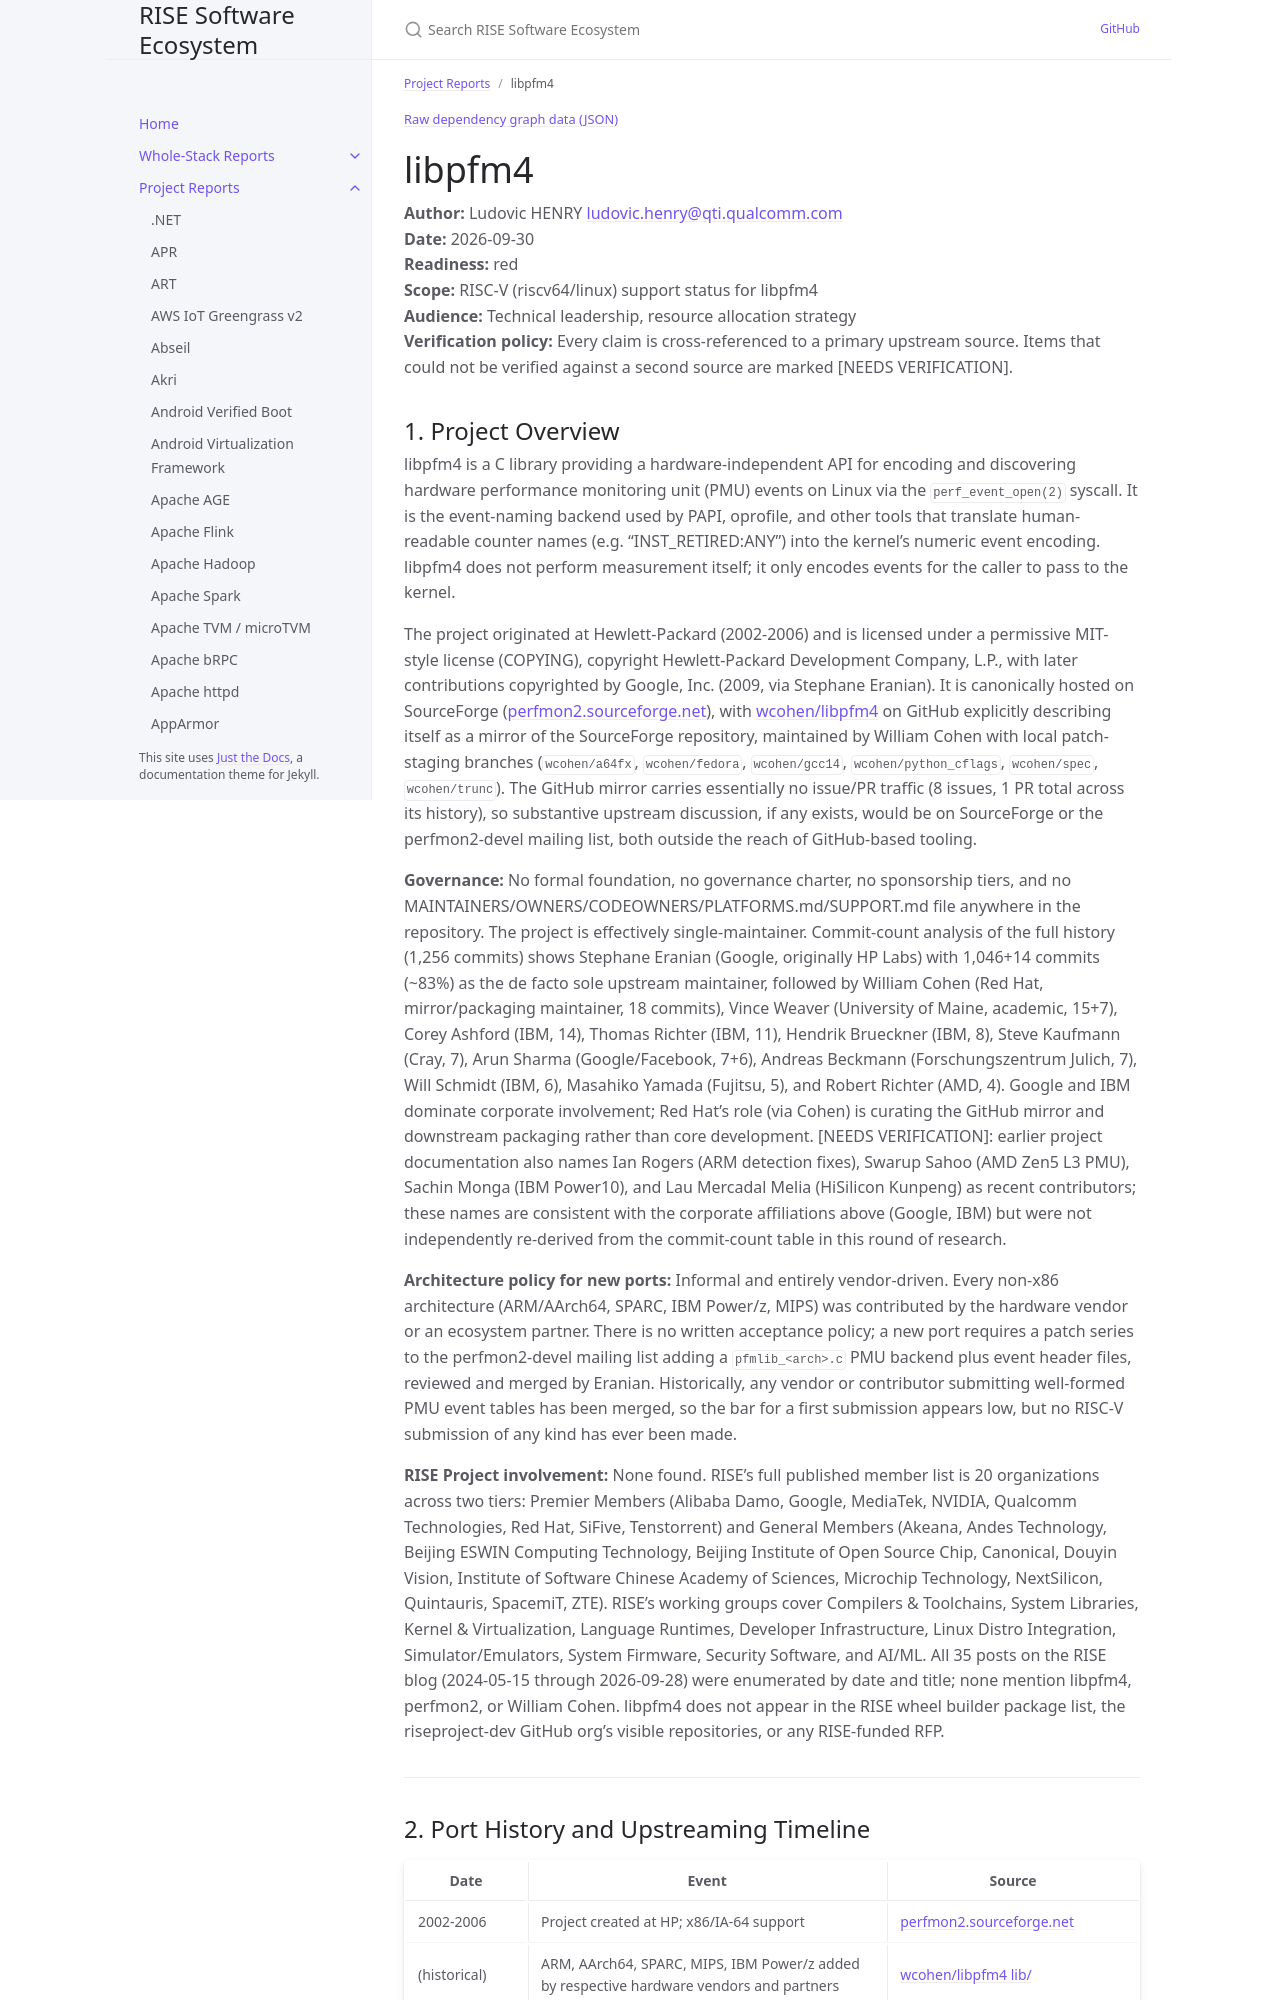

repository: riseproject-dev/sw-ecosystem · page: pr-preview/pr-9/project-reports/libpfm4.html · generator: jekyll

---
title: libpfm4
parent: Project Reports
color: red
dependencies:
  - name: glibc
    relation: runtime-dependency
    criticality: critical
  - name: SWIG
    relation: build-dependency
    criticality: optional
  - name: Python
    relation: runtime-dependency
    criticality: optional
  - name: ncurses
    relation: runtime-dependency
    criticality: optional
---

{% include dependency-graph.html slug="dependencies" subset="libpfm4" %}

# libpfm4

**Author:** Ludovic HENRY <ludovic.henry@qti.qualcomm.com><br/>
**Date:** 2026-09-30<br/>
**Readiness:** red<br/>
**Scope:** RISC-V (riscv64/linux) support status for libpfm4<br/>
**Audience:** Technical leadership, resource allocation strategy<br/>
**Verification policy:** Every claim is cross-referenced to a primary upstream source. Items that could not be verified against a second source are marked [NEEDS VERIFICATION].<br/>
